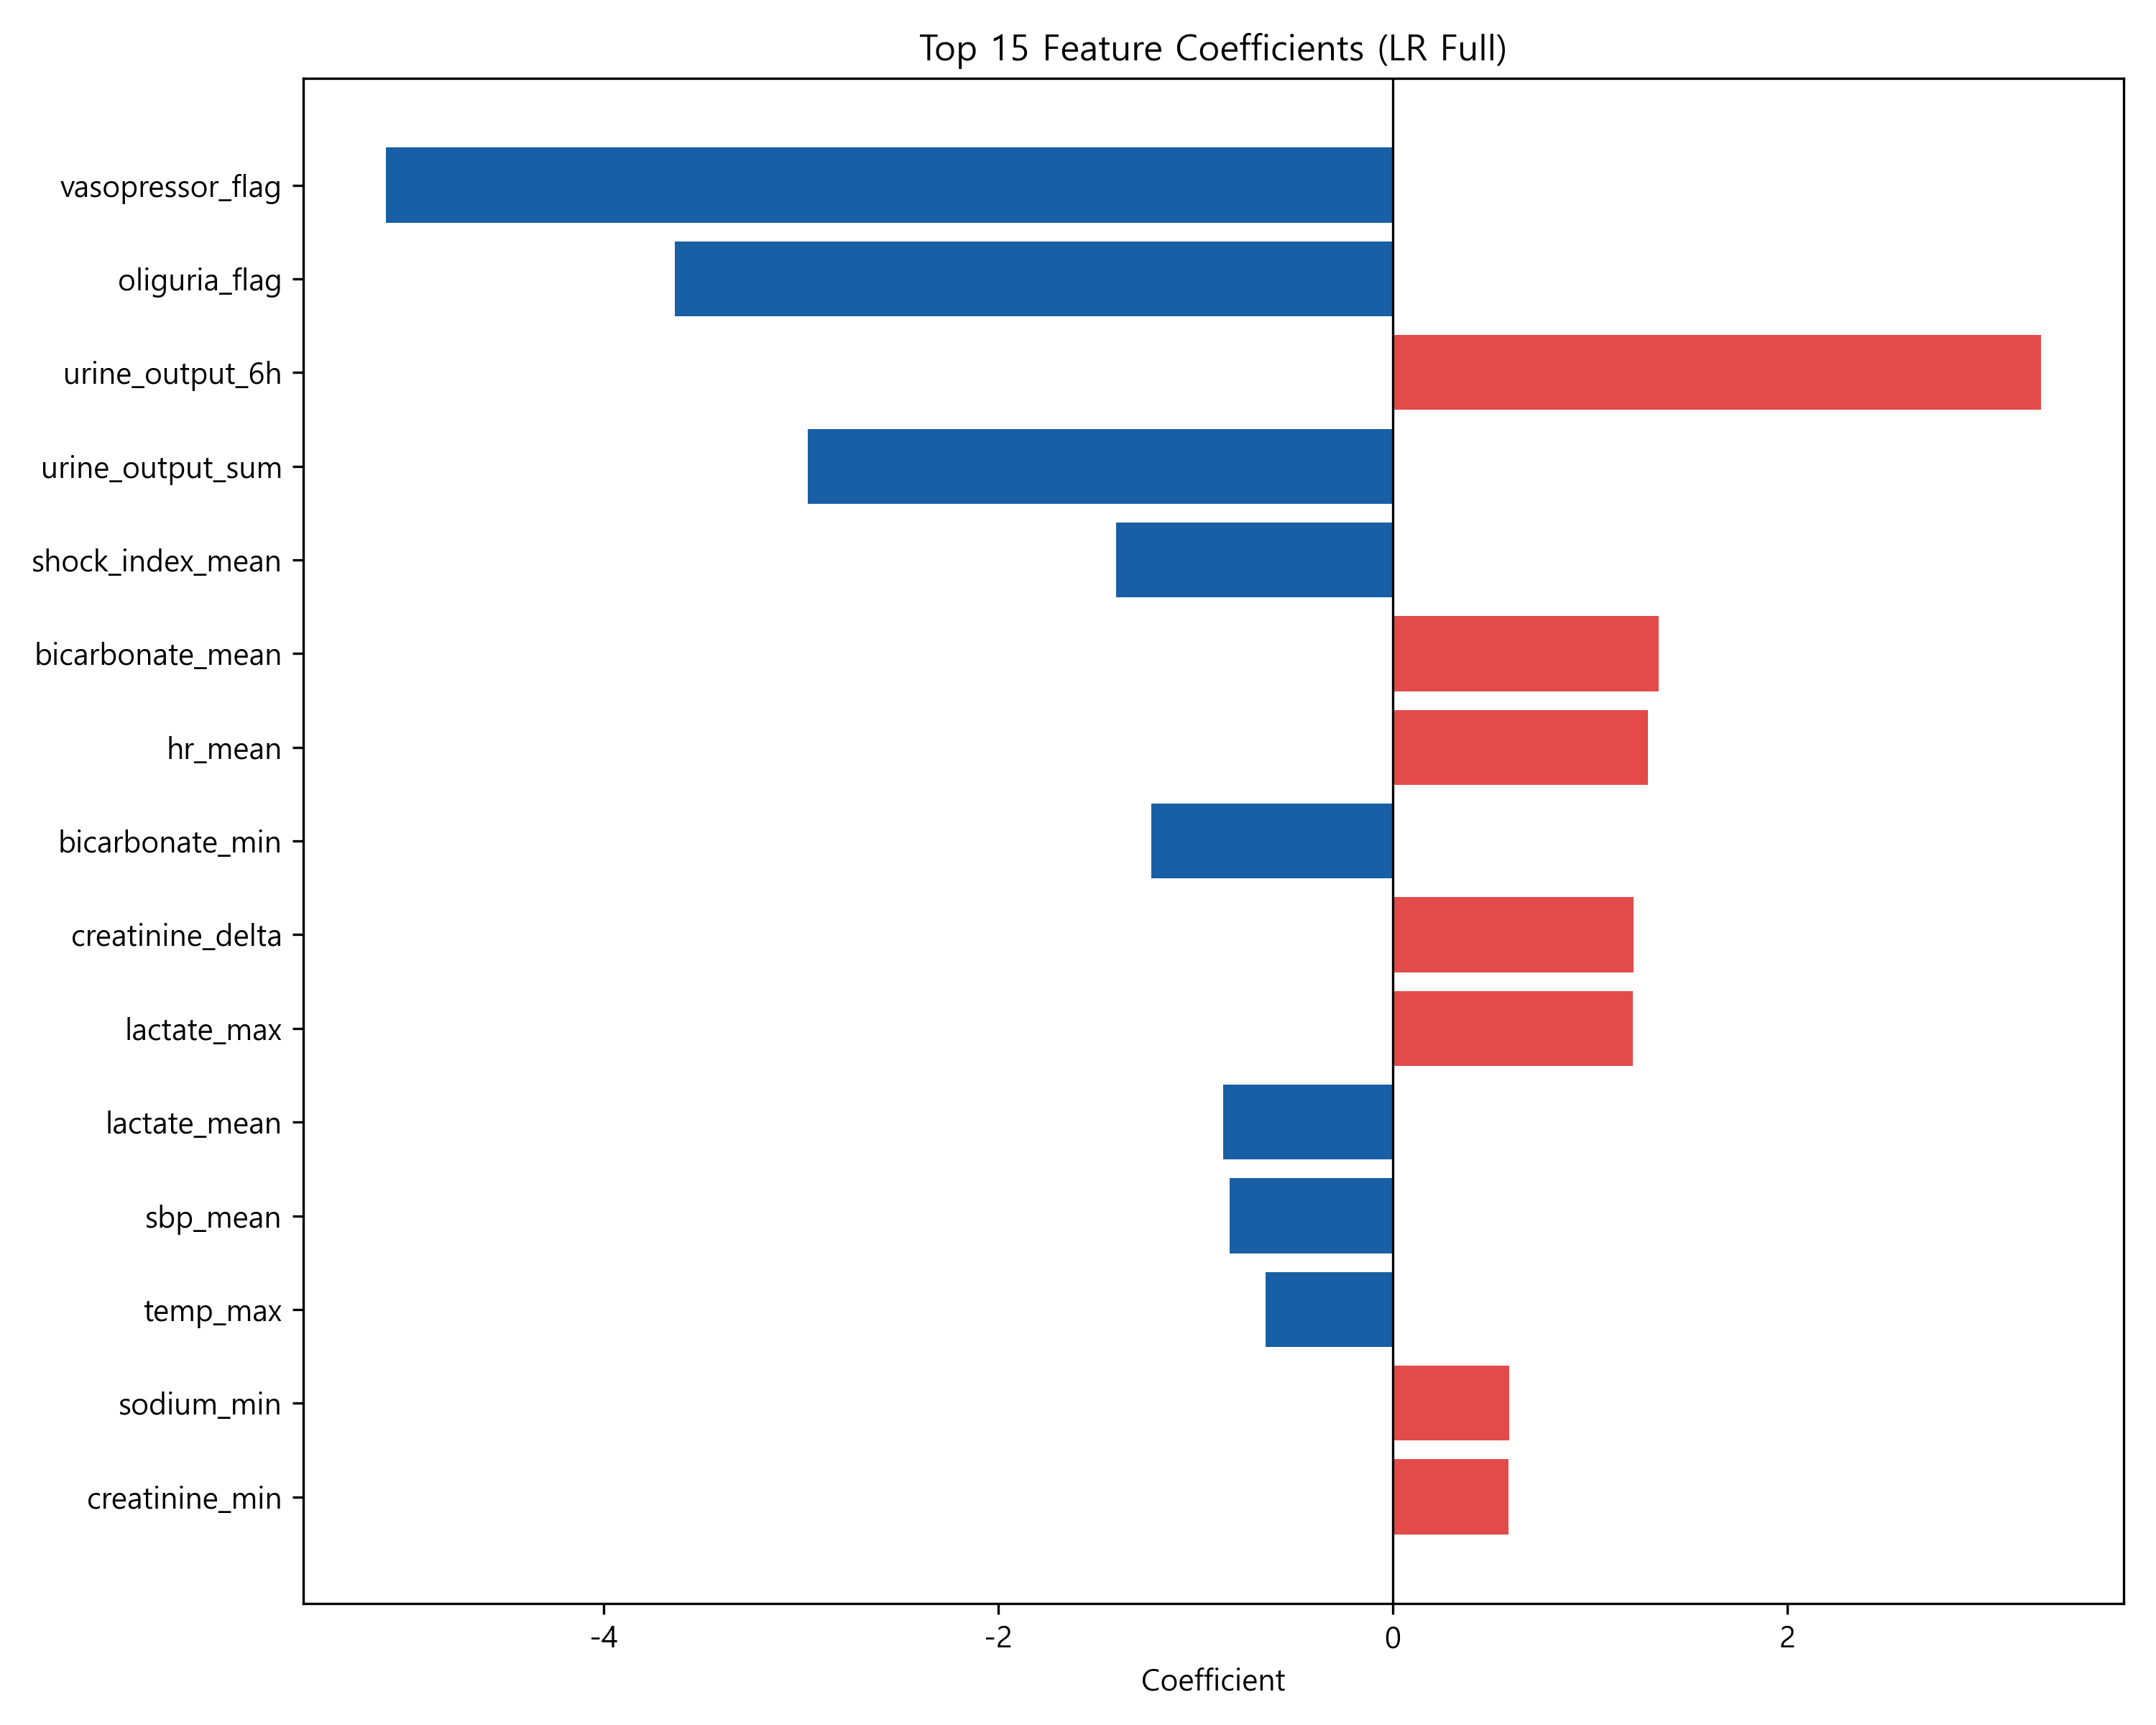

The file beside this chart, header and first rows:
feature, coefficient
vasopressor_flag, -5.105
oliguria_flag, -3.64
urine_output_6h, 3.287
urine_output_sum, -2.964
shock_index_mean, -1.402
bicarbonate_mean, 1.349
hr_mean, 1.294
bicarbonate_min, -1.222
creatinine_delta, 1.221
lactate_max, 1.218
lactate_mean, -0.8602
sbp_mean, -0.8246
temp_max, -0.6444
sodium_min, 0.5907
creatinine_min, 0.5872
sodium_max, -0.5483
hemoglobin_mean, -0.4774
hemoglobin_min, 0.4536
temp_mean, 0.3795
map_mean, -0.3753
bun_max, -0.3286
map_below65_hours, -0.3131
spo2_mean, 0.2893
norepi_dose_max, 0.2882
potassium_max, -0.2753
potassium_mean, 0.2678
creatinine_max, -0.2271
map_min, -0.2255
vasopressor_hours, -0.207
rr_mean, -0.1826
bun_cr_ratio, -0.116
rr_max, 0.1146
sbp_min, -0.1126
spo2_min, -0.06757
hr_max, -0.01555
